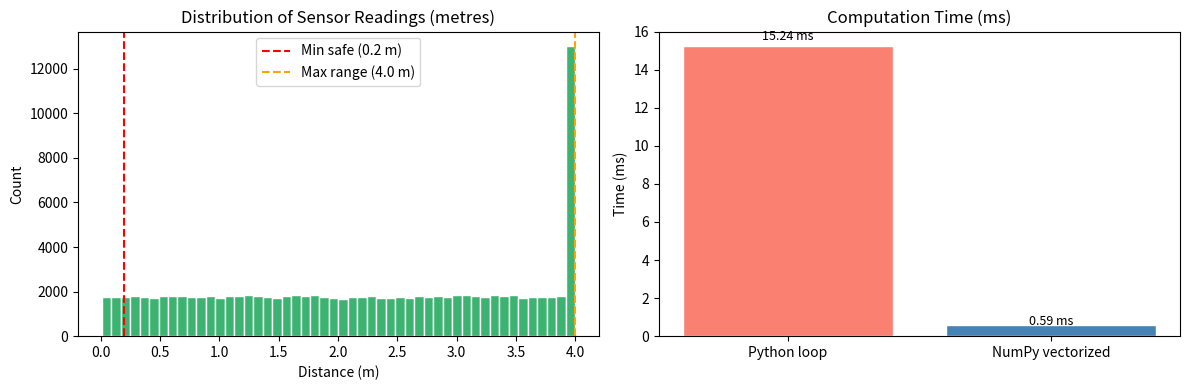

Write the Python code that produced this figure. (Note: this script raises an exception after producing the figure.)
"""
BIT 2118: Scientific Computing
Task 03 – Vectorization
Real-World Case: Converting 100 000 Sensor Distance Readings (cm → m)

A warehouse robot logs distances to obstacles using an ultrasonic sensor.
The sensor returns values in centimetres. We must convert all 100 000
readings to metres, clip readings beyond the sensor range (400 cm = 4 m),
and flag readings that are suspiciously close (< 20 cm).

We compare a pure-Python loop with NumPy vectorization to show the
speed difference clearly.

Assumptions:
  - Readings are uniformly distributed between 1 cm and 450 cm.
  - Sensor max reliable range = 400 cm (4.00 m).
  - Minimum safe distance = 20 cm (0.20 m).
"""

import numpy as np
import time
import matplotlib.pyplot as plt

NUM_READINGS = 100_000
rng = np.random.default_rng(seed=7)

# Raw sensor data in centimetres (integer counts)
raw_cm = rng.integers(low=1, high=451, size=NUM_READINGS).astype(float)

#  1. Pure-Python loop (slow) 
t0 = time.perf_counter()
converted_loop = []
for val in raw_cm:
    converted_loop.append(val / 100.0)
t_loop = time.perf_counter() - t0

# 2. NumPy vectorized (fast) 
t0 = time.perf_counter()
converted_np = raw_cm / 100.0          # element-wise division – no loop needed
t_np = time.perf_counter() - t0

speedup = t_loop / t_np
print("=== Vectorization Speed Comparison ===")
print(f"Python loop : {t_loop*1000:.2f} ms")
print(f"NumPy       : {t_np*1000:.4f} ms")
print(f"Speed-up    : {speedup:.0f}×")

#  3. Clip out-of-range readings
MAX_RANGE_M  = 4.00    # metres
MIN_SAFE_M   = 0.20    # metres

clipped_m = np.clip(converted_np, a_min=0.0, a_max=MAX_RANGE_M)

out_of_range = (converted_np > MAX_RANGE_M).sum()
too_close    = (converted_np < MIN_SAFE_M).sum()

print(f"\n=== Sensor Reading Quality ===")
print(f"Total readings     : {NUM_READINGS:,}")
print(f"Out-of-range (>{MAX_RANGE_M} m) : {out_of_range:,}  ({out_of_range/NUM_READINGS*100:.1f}%)")
print(f"Too close    (<{MIN_SAFE_M} m) : {too_close:,}  ({too_close/NUM_READINGS*100:.1f}%)")
print(f"\nSample (first 10 converted, metres):")
print(f"  {converted_np[:10]}")

#  4. Visualisation
fig, axes = plt.subplots(1, 2, figsize=(12, 4))

# Histogram of converted distances
axes[0].hist(clipped_m, bins=50, color="mediumseagreen", edgecolor="white")
axes[0].axvline(MIN_SAFE_M, color="red",    linestyle="--", label=f"Min safe ({MIN_SAFE_M} m)")
axes[0].axvline(MAX_RANGE_M, color="orange", linestyle="--", label=f"Max range ({MAX_RANGE_M} m)")
axes[0].set_title("Distribution of Sensor Readings (metres)")
axes[0].set_xlabel("Distance (m)")
axes[0].set_ylabel("Count")
axes[0].legend()

# Speed comparison bar chart
labels = ["Python loop", "NumPy vectorized"]
times  = [t_loop * 1000, t_np * 1000]
colors = ["salmon", "steelblue"]
axes[1].bar(labels, times, color=colors, edgecolor="white")
axes[1].set_title("Computation Time (ms)")
axes[1].set_ylabel("Time (ms)")
for i, v in enumerate(times):
    axes[1].text(i, v * 1.02, f"{v:.2f} ms", ha="center", fontsize=9)

plt.tight_layout()
plt.savefig("results/task_03_vectorization.png", dpi=120)
plt.show()
print("\nPlot saved → task_03_vectorization.png")
